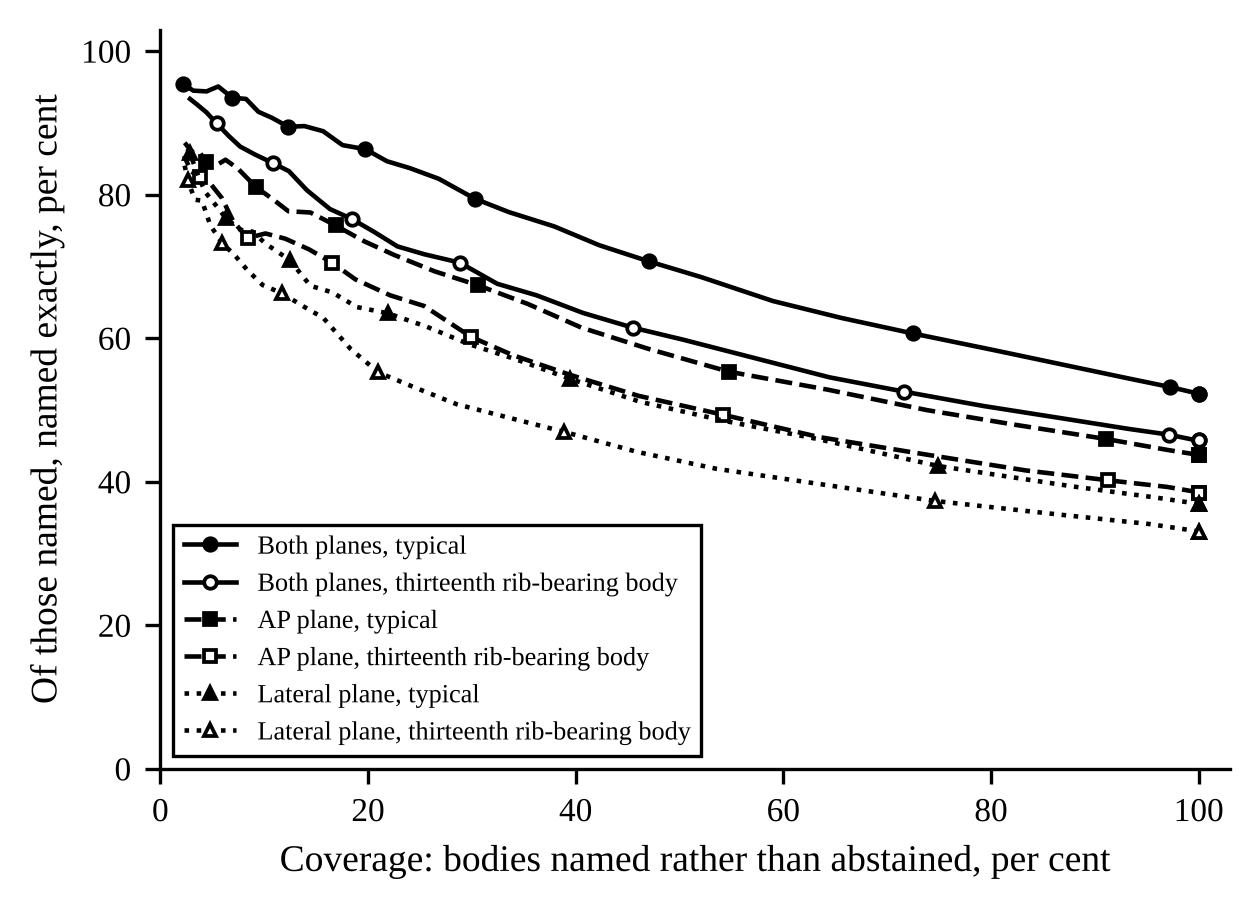

Data behind this chart, as committed beside it:
regime, phenotype, threshold, coverage, exact_rate
both, typical, 0, 1, 0.5222
both, typical, 0.025, 1, 0.5222
both, typical, 0.05, 1, 0.5222
both, typical, 0.075, 1, 0.5222
both, typical, 0.1, 1, 0.5222
both, typical, 0.125, 1, 0.5222
both, typical, 0.15, 0.998, 0.5233
both, typical, 0.175, 0.9915, 0.5255
both, typical, 0.2, 0.9725, 0.5319
both, typical, 0.225, 0.934, 0.5434
both, typical, 0.25, 0.8762, 0.5609
both, typical, 0.275, 0.802, 0.5835
both, typical, 0.3, 0.7245, 0.6066
both, typical, 0.325, 0.6565, 0.628
both, typical, 0.35, 0.59, 0.6517
both, typical, 0.375, 0.5212, 0.6849
both, typical, 0.4, 0.4703, 0.7071
both, typical, 0.425, 0.4225, 0.7296
both, typical, 0.45, 0.3795, 0.7556
both, typical, 0.475, 0.3355, 0.7757
both, typical, 0.5, 0.3028, 0.7944
both, typical, 0.525, 0.2682, 0.822
both, typical, 0.55, 0.2405, 0.8368
both, typical, 0.575, 0.2182, 0.8465
both, typical, 0.6, 0.1975, 0.8633
both, typical, 0.625, 0.1755, 0.8689
both, typical, 0.65, 0.1568, 0.8884
both, typical, 0.675, 0.1388, 0.8955
both, typical, 0.7, 0.1232, 0.8945
both, typical, 0.725, 0.1075, 0.907
both, typical, 0.75, 0.0945, 0.9153
both, typical, 0.775, 0.0825, 0.9333
both, typical, 0.8, 0.06925, 0.935
both, typical, 0.825, 0.05575, 0.9507
both, typical, 0.85, 0.0445, 0.9438
both, typical, 0.875, 0.03175, 0.9449
both, typical, 0.9, 0.02175, 0.954
both, typical, 0.925, 0.01525, 0.9836
both, typical, 0.95, 0.0075, 1
both, typical, 0.975, 0.00325, 1
both, typical, 1, 0, nan
both, t13, 0, 1, 0.4576
both, t13, 0.025, 1, 0.4576
both, t13, 0.05, 1, 0.4576
both, t13, 0.075, 1, 0.4576
both, t13, 0.1, 1, 0.4576
both, t13, 0.125, 1, 0.4576
both, t13, 0.15, 1, 0.4576
both, t13, 0.175, 0.994, 0.4587
both, t13, 0.2, 0.9712, 0.4656
both, t13, 0.225, 0.9319, 0.4737
both, t13, 0.25, 0.8669, 0.4886
both, t13, 0.275, 0.7929, 0.5054
both, t13, 0.3, 0.7164, 0.5254
both, t13, 0.325, 0.6443, 0.5455
both, t13, 0.35, 0.5674, 0.5741
both, t13, 0.375, 0.5033, 0.5979
both, t13, 0.4, 0.4552, 0.6145
both, t13, 0.425, 0.4071, 0.6351
both, t13, 0.45, 0.3624, 0.6597
... 186 more rows
